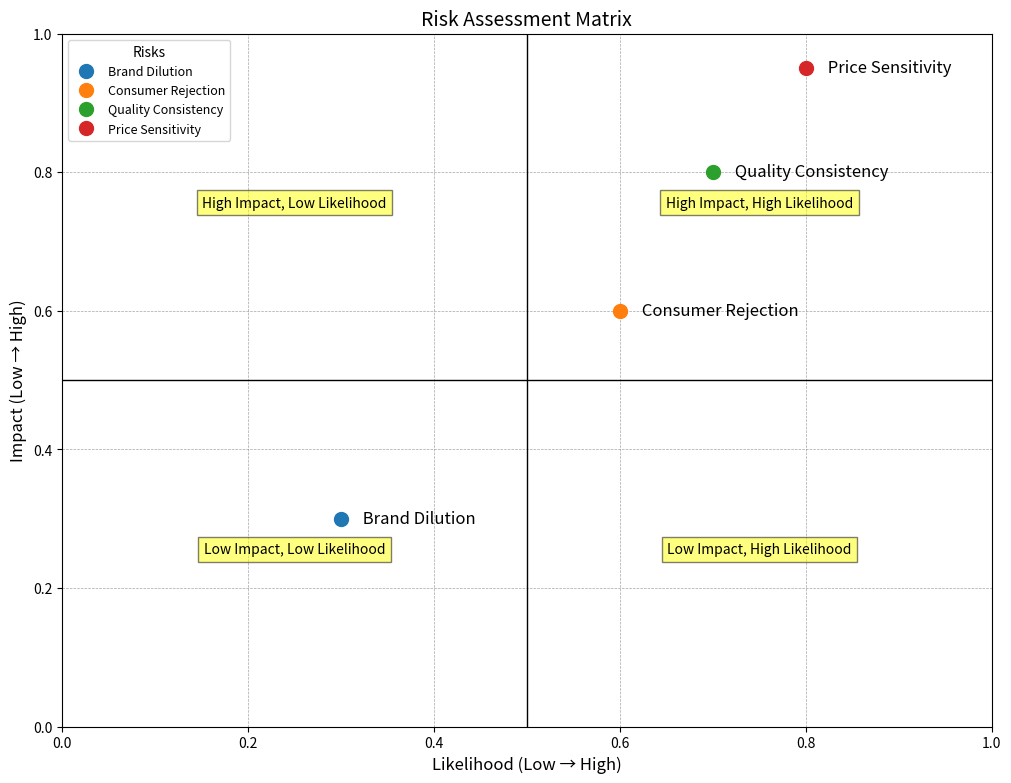

Python code for this plot:
import matplotlib.pyplot as plt

risks = {
    "Brand Dilution": (0.3, 0.3),
    "Consumer Rejection": (0.6, 0.6),
    "Quality Consistency": (0.7, 0.8),
    "Price Sensitivity": (0.8, 0.95)
}

fig, ax = plt.subplots(figsize=(12, 9))
ax.set_xlim(0, 1)
ax.set_ylim(0, 1)

ax.set_xlabel('Likelihood (Low → High)', fontsize=12)
ax.set_ylabel('Impact (Low → High)', fontsize=12)

ax.axhline(0.5, color='black', linewidth=1)
ax.axvline(0.5, color='black', linewidth=1)

ax.text(0.25, 0.75, "High Impact, Low Likelihood", fontsize=10, ha='center', bbox=dict(facecolor='yellow', alpha=0.5))
ax.text(0.75, 0.75, "High Impact, High Likelihood", fontsize=10, ha='center', bbox=dict(facecolor='yellow', alpha=0.5))
ax.text(0.25, 0.25, "Low Impact, Low Likelihood", fontsize=10, ha='center', bbox=dict(facecolor='yellow', alpha=0.5))
ax.text(0.75, 0.25, "Low Impact, High Likelihood", fontsize=10, ha='center', bbox=dict(facecolor='yellow', alpha=0.5))

for risk, (x, y) in risks.items():
    ax.plot(x, y, 'o', markersize=10, label=risk)
    ax.text(x + 0.02, y, f" {risk}", fontsize=12, verticalalignment='center')

ax.legend(loc='upper left', fontsize=9, title="Risks")

ax.grid(color='grey', linestyle='--', linewidth=0.5, alpha=0.7)

plt.title('Risk Assessment Matrix', fontsize=14)

plt.savefig('risk_heatmap.png')

plt.show()
